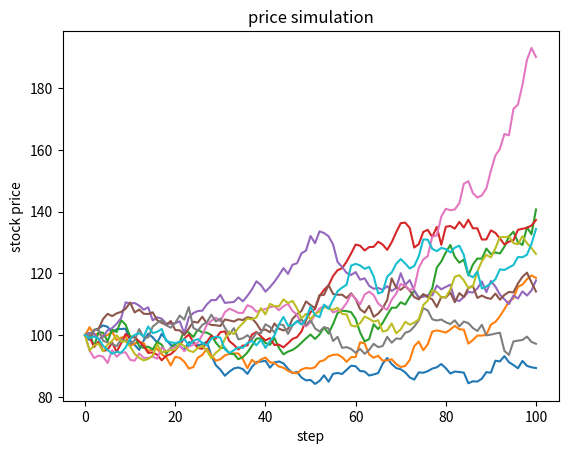

Write Python code to recreate this figure.
#!/usr/bin/env python3
# -*- coding: utf-8 -*-
"""
Created on Tue Apr  2 19:38:51 2019

[redacted]
content: simulate ito process and plot 
"""



import numpy as np
import math
from matplotlib import pyplot as plt

class stockprice:
    def __init__(self,spot,ttm,ret,sigma,steps):
        self.s0 = spot
        self.t = ttm
        self.u = ret
        self.sigma = sigma
        self.steps = steps
        self.delta_t = ttm/steps
        self._itoprocess() #调用私有方法时，不加self则不能准确找到命名空间
        
    def _itoprocess(self):
        self.series = np.zeros(self.steps+1)
        self.series[0] = self.s0
        drift = self.u*self.delta_t 
        var = self.sigma*math.sqrt(self.delta_t)
        for i in range(self.steps):
            s = np.random.standard_normal()
            self.series[i+1] = self.series[i]*(1+drift+var*s)

price = np.zeros((100+1,10))  
for i in range(10):
    price1 = stockprice(100, 1, 0.1, 0.2, 100)
    price[:,i] = price1.series

plt.figure()
plt.plot(price)
plt.xlabel('step')
plt.ylabel('stock price')
plt.title('price simulation')
plt.savefig('./itoprocess.pdf')
        
        
        
        
        
        
        
        
        
        
        
        
        
        
        
